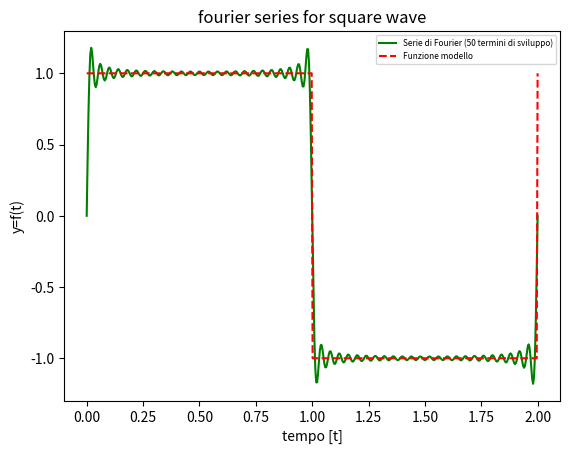

This chart was generated by the following Python code:
import numpy as np
import matplotlib.pyplot as plt
from scipy.signal import square #quadra già pronta
from scipy.integrate import quad #per integrazione
from math import* #import all function from math


T=2. #periodo
w0=2.*np.pi/T #armonica fondamentale

samples=500

x=np.linspace(0,T,samples) #x axis has been chosen from 0 to +2π, value of 1 smallest square along x axis is 0.001

y=square(2.*np.pi*x/T) #square(x) vale 𝑦 =−1, 𝑓𝑜𝑟 − 𝜋 ≤ 𝑥 ≤ 0
#y= +1, 𝑓𝑜𝑟 0 ≤ 𝑥 ≤ 𝜋


n=50 #num iterazioni
sum=0.0

#def arrai che sarnno i coefficienti della serie
An=[0]
Bn=[0]

#func da integrare
fc=lambda x:square(2.*np.pi*x/T)*cos(w0*i*x)  #i :dummy index

fs=lambda x:square(2.*np.pi*x/T)*sin(w0*i*x)


#determino tutti i coeff
for i in range(1, n+1):
    an=quad(fc,0,T)[0]*(2.0/T) #[0] serve perché quad restituisce un tuple, di cui solo il primo elemtno è il valore dell'integrale
    An.append(an)

    bn=quad(fs,0,T)[0]*(2.0/T)
    Bn.append(bn) #putting value in array Bn

for i in range(1, n+1):
    sum=sum+(An[i]*np.cos(w0*i*w0)+Bn[i]*np.sin(w0*i*x))

plt.plot(x,sum,'g',label="Serie di Fourier (%d termini di sviluppo)" % (n))
plt.plot(x,y,'r--',label="Funzione modello")
plt.title("fourier series for square wave")

plt.xlabel("tempo [t]")
plt.ylabel('y=f(t)')
plt.legend(loc='upper right',prop={'size':6})

plt.show()